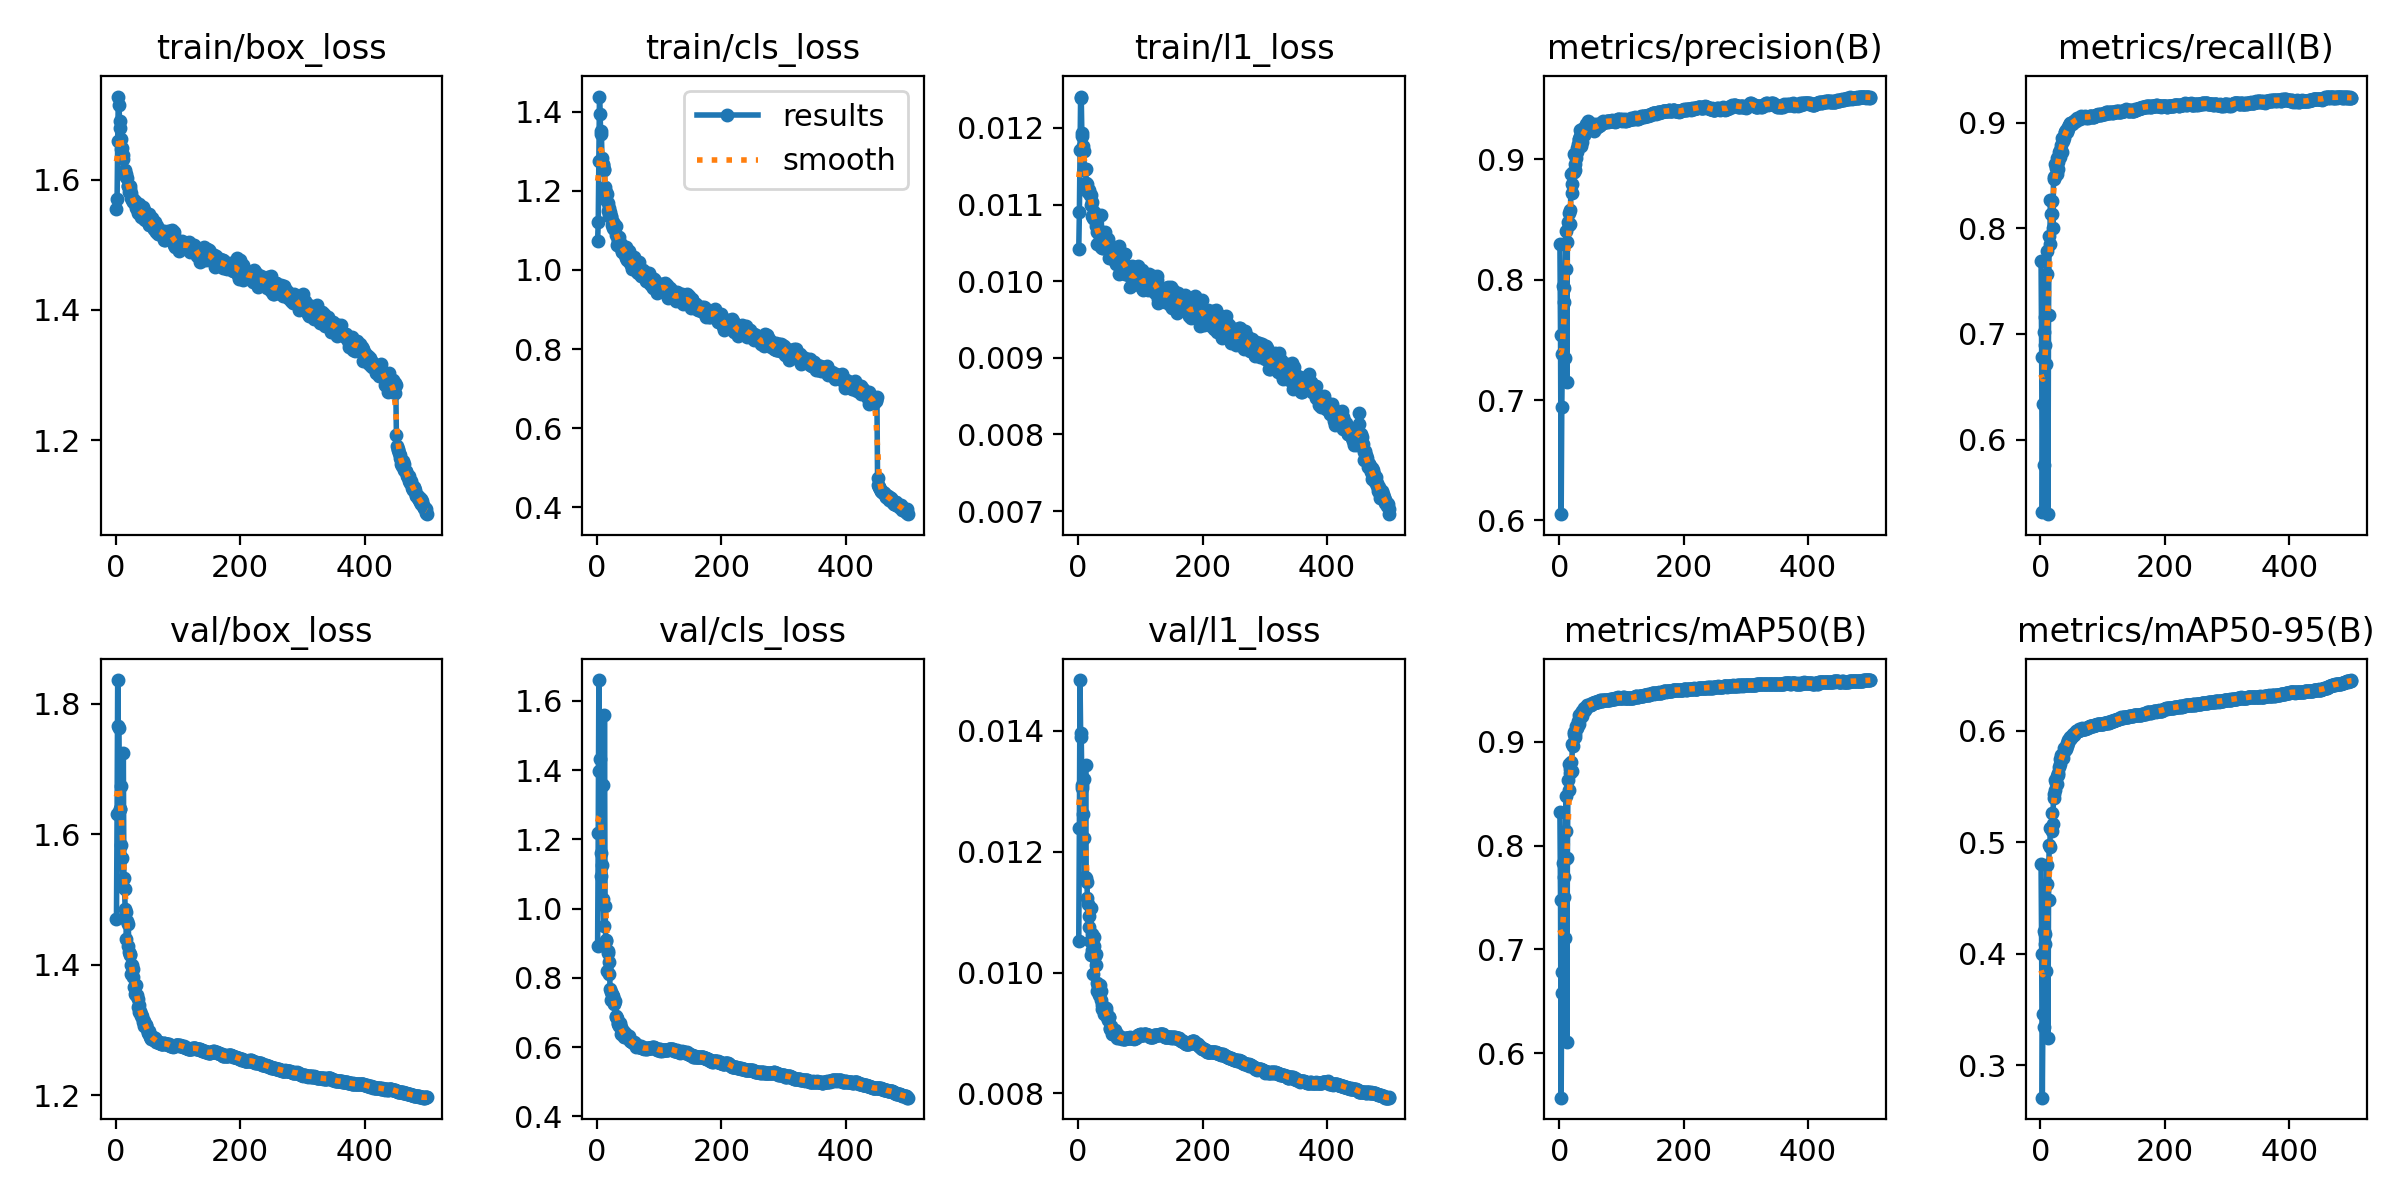

Values plotted in this chart, from the file beside it:
epoch, time, train/box_loss, train/cls_loss, train/l1_loss, metrics/precision(B), metrics/recall(B), metrics/mAP50(B), metrics/mAP50-95(B), val/box_loss, val/cls_loss, val/l1_loss, lr/pg0, lr/pg1, lr/pg2, lr/pg3, lr/pg4, lr/pg5, lr/pg6, lr/pg7
1, 59.62, 1.555, 1.074, 0.01042, 0.8301, 0.7693, 0.8321, 0.4802, 1.47, 0.891, 0.01052, 0.00996, 0.00332, 0.00996, 0.00332, 0.07676, 0.07012, 0.00996, 0.00332
2, 104.2, 1.57, 1.12, 0.0109, 0.7541, 0.6784, 0.7477, 0.3997, 1.632, 1.217, 0.0124, 0.01992, 0.00664, 0.01992, 0.00664, 0.05339, 0.04011, 0.01992, 0.00664
3, 156.8, 1.66, 1.276, 0.01171, 0.6052, 0.5314, 0.5571, 0.2711, 1.837, 1.66, 0.01484, 0.02984, 0.009947, 0.02984, 0.009947, 0.02998, 0.01008, 0.02984, 0.009947
4, 209, 1.727, 1.439, 0.01241, 0.694, 0.6338, 0.6782, 0.346, 1.766, 1.398, 0.01396, 0.02982, 0.009941, 0.02982, 0.009941, 0.02982, 0.009941, 0.02982, 0.009941
5, 259.9, 1.715, 1.394, 0.01239, 0.7383, 0.5757, 0.658, 0.3348, 1.762, 1.432, 0.01389, 0.02976, 0.009921, 0.02976, 0.009921, 0.02976, 0.009921, 0.02976, 0.009921
6, 310.1, 1.69, 1.345, 0.0119, 0.7948, 0.7023, 0.7836, 0.4205, 1.639, 1.095, 0.01306, 0.0297, 0.009901, 0.0297, 0.009901, 0.0297, 0.009901, 0.0297, 0.009901
7, 359.1, 1.679, 1.351, 0.01194, 0.7811, 0.6895, 0.7502, 0.4085, 1.639, 1.159, 0.01311, 0.02964, 0.009881, 0.02964, 0.009881, 0.02964, 0.009881, 0.02964, 0.009881
8, 409.1, 1.662, 1.284, 0.01177, 0.7934, 0.7157, 0.7697, 0.4175, 1.584, 1.127, 0.01262, 0.02958, 0.009861, 0.02958, 0.009861, 0.02958, 0.009861, 0.02958, 0.009861
9, 459.7, 1.647, 1.268, 0.0117, 0.7351, 0.6718, 0.7107, 0.385, 1.674, 1.357, 0.01321, 0.02952, 0.009842, 0.02952, 0.009842, 0.02952, 0.009842, 0.02952, 0.009842
10, 511.3, 1.648, 1.265, 0.01145, 0.8087, 0.7565, 0.8136, 0.4629, 1.564, 1.027, 0.01223, 0.02947, 0.009822, 0.02947, 0.009822, 0.02947, 0.009822, 0.02947, 0.009822
11, 562.2, 1.638, 1.253, 0.01147, 0.8404, 0.7786, 0.8478, 0.4799, 1.52, 0.9485, 0.01158, 0.02941, 0.009802, 0.02941, 0.009802, 0.02941, 0.009802, 0.02941, 0.009802
12, 613.9, 1.632, 1.254, 0.01147, 0.7154, 0.5293, 0.6111, 0.3242, 1.725, 1.559, 0.01344, 0.02935, 0.009782, 0.02935, 0.009782, 0.02935, 0.009782, 0.02935, 0.009782
13, 662.2, 1.609, 1.21, 0.01128, 0.8315, 0.7181, 0.7882, 0.4482, 1.533, 1.009, 0.01156, 0.02929, 0.009762, 0.02929, 0.009762, 0.02929, 0.009762, 0.02929, 0.009762
14, 713.2, 1.615, 1.197, 0.01118, 0.8477, 0.7926, 0.8631, 0.4977, 1.515, 0.9073, 0.0115, 0.02923, 0.009743, 0.02923, 0.009743, 0.02923, 0.009743, 0.02923, 0.009743
15, 762.6, 1.607, 1.178, 0.01127, 0.8456, 0.7848, 0.8535, 0.4956, 1.486, 0.9099, 0.01123, 0.02917, 0.009723, 0.02917, 0.009723, 0.02917, 0.009723, 0.02917, 0.009723
16, 815, 1.609, 1.191, 0.01116, 0.8552, 0.8265, 0.8786, 0.5124, 1.481, 0.8204, 0.01113, 0.02911, 0.009703, 0.02911, 0.009703, 0.02911, 0.009703, 0.02911, 0.009703
17, 865.4, 1.603, 1.169, 0.01117, 0.8466, 0.8136, 0.8736, 0.5131, 1.439, 0.8786, 0.01075, 0.02905, 0.009683, 0.02905, 0.009683, 0.02905, 0.009683, 0.02905, 0.009683
18, 913.8, 1.603, 1.15, 0.01119, 0.8584, 0.8137, 0.87, 0.5099, 1.467, 0.8716, 0.01093, 0.02899, 0.009663, 0.02899, 0.009663, 0.02899, 0.009663, 0.02899, 0.009663
19, 963.3, 1.59, 1.157, 0.01113, 0.8875, 0.8258, 0.8806, 0.5262, 1.429, 0.8108, 0.01052, 0.02893, 0.009644, 0.02893, 0.009644, 0.02893, 0.009644, 0.02893, 0.009644
20, 1013, 1.589, 1.138, 0.01113, 0.8719, 0.8008, 0.8718, 0.5159, 1.462, 0.8459, 0.01107, 0.02887, 0.009624, 0.02887, 0.009624, 0.02887, 0.009624, 0.02887, 0.009624
21, 1065, 1.582, 1.147, 0.01099, 0.8795, 0.8466, 0.8982, 0.5433, 1.419, 0.7685, 0.01029, 0.02881, 0.009604, 0.02881, 0.009604, 0.02881, 0.009604, 0.02881, 0.009604
22, 1117, 1.586, 1.133, 0.01103, 0.8899, 0.849, 0.8957, 0.5396, 1.415, 0.76, 0.01063, 0.02875, 0.009584, 0.02875, 0.009584, 0.02875, 0.009584, 0.02875, 0.009584
23, 1168, 1.591, 1.137, 0.01085, 0.8892, 0.8608, 0.9097, 0.547, 1.417, 0.7367, 0.01038, 0.02869, 0.009564, 0.02869, 0.009564, 0.02869, 0.009564, 0.02869, 0.009564
24, 1218, 1.571, 1.114, 0.01082, 0.9049, 0.8494, 0.9075, 0.5555, 1.385, 0.752, 0.00998, 0.02863, 0.009545, 0.02863, 0.009545, 0.02863, 0.009545, 0.02863, 0.009545
25, 1270, 1.579, 1.121, 0.01081, 0.8914, 0.8569, 0.9078, 0.5531, 1.4, 0.7481, 0.01059, 0.02857, 0.009525, 0.02857, 0.009525, 0.02857, 0.009525, 0.02857, 0.009525
26, 1320, 1.569, 1.107, 0.0109, 0.8959, 0.8515, 0.9042, 0.5517, 1.4, 0.7454, 0.01044, 0.02851, 0.009505, 0.02851, 0.009505, 0.02851, 0.009505, 0.02851, 0.009505
27, 1372, 1.57, 1.117, 0.01083, 0.9012, 0.8665, 0.9154, 0.5592, 1.393, 0.7252, 0.01028, 0.02846, 0.009485, 0.02846, 0.009485, 0.02846, 0.009485, 0.02846, 0.009485
28, 1425, 1.566, 1.102, 0.01072, 0.9061, 0.8563, 0.9146, 0.5606, 1.381, 0.7266, 0.0103, 0.0284, 0.009465, 0.0284, 0.009465, 0.0284, 0.009465, 0.0284, 0.009465
29, 1479, 1.568, 1.111, 0.01079, 0.9097, 0.8627, 0.9132, 0.5621, 1.365, 0.7321, 0.01013, 0.02834, 0.009446, 0.02834, 0.009446, 0.02834, 0.009446, 0.02834, 0.009446
30, 1530, 1.564, 1.088, 0.01049, 0.9129, 0.8723, 0.9196, 0.5676, 1.368, 0.6877, 0.00983, 0.02828, 0.009426, 0.02828, 0.009426, 0.02828, 0.009426, 0.02828, 0.009426
31, 1584, 1.566, 1.112, 0.01064, 0.9172, 0.8746, 0.9261, 0.5749, 1.355, 0.6884, 0.0097, 0.02822, 0.009406, 0.02822, 0.009406, 0.02822, 0.009406, 0.02822, 0.009406
32, 1634, 1.556, 1.064, 0.01068, 0.9172, 0.8679, 0.9172, 0.57, 1.369, 0.6845, 0.00978, 0.02816, 0.009386, 0.02816, 0.009386, 0.02816, 0.009386, 0.02816, 0.009386
33, 1684, 1.559, 1.077, 0.01066, 0.9244, 0.8788, 0.9258, 0.5783, 1.354, 0.6699, 0.00963, 0.0281, 0.009366, 0.0281, 0.009366, 0.0281, 0.009366, 0.0281, 0.009366
34, 1735, 1.555, 1.073, 0.01062, 0.9195, 0.8726, 0.9232, 0.5752, 1.354, 0.6671, 0.00976, 0.02804, 0.009347, 0.02804, 0.009347, 0.02804, 0.009347, 0.02804, 0.009347
35, 1789, 1.558, 1.083, 0.01048, 0.911, 0.8857, 0.9281, 0.5773, 1.348, 0.6695, 0.0098, 0.02798, 0.009327, 0.02798, 0.009327, 0.02798, 0.009327, 0.02798, 0.009327
36, 1840, 1.548, 1.061, 0.01045, 0.9256, 0.8854, 0.9293, 0.5786, 1.336, 0.6598, 0.0097, 0.02792, 0.009307, 0.02792, 0.009307, 0.02792, 0.009307, 0.02792, 0.009307
37, 1891, 1.562, 1.069, 0.01087, 0.9147, 0.8829, 0.9246, 0.5756, 1.338, 0.6683, 0.00954, 0.02786, 0.009287, 0.02786, 0.009287, 0.02786, 0.009287, 0.02786, 0.009287
38, 1948, 1.551, 1.066, 0.01056, 0.9238, 0.8856, 0.9299, 0.5844, 1.327, 0.6591, 0.00947, 0.0278, 0.009267, 0.0278, 0.009267, 0.0278, 0.009267, 0.0278, 0.009267
39, 2003, 1.548, 1.063, 0.01044, 0.921, 0.8915, 0.9294, 0.583, 1.329, 0.6369, 0.0094, 0.02774, 0.009248, 0.02774, 0.009248, 0.02774, 0.009248, 0.02774, 0.009248
40, 2061, 1.542, 1.046, 0.01043, 0.9201, 0.8913, 0.9321, 0.5846, 1.324, 0.6387, 0.00939, 0.02768, 0.009228, 0.02768, 0.009228, 0.02768, 0.009228, 0.02768, 0.009228
41, 2116, 1.55, 1.049, 0.01052, 0.9224, 0.8936, 0.9306, 0.5839, 1.322, 0.6472, 0.00932, 0.02762, 0.009208, 0.02762, 0.009208, 0.02762, 0.009208, 0.02762, 0.009208
42, 2171, 1.549, 1.057, 0.01052, 0.9264, 0.8929, 0.9328, 0.5858, 1.322, 0.6454, 0.00941, 0.02756, 0.009188, 0.02756, 0.009188, 0.02756, 0.009188, 0.02756, 0.009188
43, 2223, 1.558, 1.052, 0.01064, 0.9296, 0.8918, 0.9326, 0.5892, 1.315, 0.6423, 0.00941, 0.02751, 0.009168, 0.02751, 0.009168, 0.02751, 0.009168, 0.02751, 0.009168
44, 2273, 1.549, 1.051, 0.01045, 0.9274, 0.894, 0.9346, 0.5889, 1.313, 0.6299, 0.00936, 0.02745, 0.009149, 0.02745, 0.009149, 0.02745, 0.009149, 0.02745, 0.009149
45, 2324, 1.553, 1.037, 0.01047, 0.925, 0.8957, 0.9356, 0.5918, 1.314, 0.6297, 0.00941, 0.02739, 0.009129, 0.02739, 0.009129, 0.02739, 0.009129, 0.02739, 0.009129
46, 2375, 1.54, 1.058, 0.01052, 0.9317, 0.898, 0.9356, 0.5924, 1.306, 0.6375, 0.00926, 0.02733, 0.009109, 0.02733, 0.009109, 0.02733, 0.009109, 0.02733, 0.009109
47, 2428, 1.538, 1.029, 0.01044, 0.9285, 0.8999, 0.9353, 0.5926, 1.307, 0.6286, 0.00928, 0.02727, 0.009089, 0.02727, 0.009089, 0.02727, 0.009089, 0.02727, 0.009089
48, 2477, 1.548, 1.045, 0.01055, 0.9256, 0.8988, 0.9354, 0.5939, 1.308, 0.6302, 0.00922, 0.02721, 0.009069, 0.02721, 0.009069, 0.02721, 0.009069, 0.02721, 0.009069
49, 2530, 1.542, 1.025, 0.01049, 0.9264, 0.9002, 0.9351, 0.593, 1.308, 0.6311, 0.00927, 0.02715, 0.00905, 0.02715, 0.00905, 0.02715, 0.00905, 0.02715, 0.00905
50, 2581, 1.54, 1.039, 0.0103, 0.9274, 0.8991, 0.9357, 0.5949, 1.302, 0.6304, 0.00926, 0.02709, 0.00903, 0.02709, 0.00903, 0.02709, 0.00903, 0.02709, 0.00903
51, 2639, 1.541, 1.049, 0.01039, 0.9265, 0.8999, 0.9356, 0.5952, 1.296, 0.631, 0.00909, 0.02703, 0.00901, 0.02703, 0.00901, 0.02703, 0.00901, 0.02703, 0.00901
52, 2694, 1.538, 1.042, 0.01039, 0.9267, 0.9001, 0.9367, 0.5956, 1.295, 0.6269, 0.00907, 0.02697, 0.00899, 0.02697, 0.00899, 0.02697, 0.00899, 0.02697, 0.00899
53, 2744, 1.547, 1.018, 0.01037, 0.9294, 0.901, 0.9373, 0.5966, 1.298, 0.6172, 0.00912, 0.02691, 0.00897, 0.02691, 0.00897, 0.02691, 0.00897, 0.02691, 0.00897
54, 2796, 1.531, 1.03, 0.01034, 0.9287, 0.9022, 0.9377, 0.5964, 1.293, 0.6171, 0.00905, 0.02685, 0.008951, 0.02685, 0.008951, 0.02685, 0.008951, 0.02685, 0.008951
55, 2849, 1.536, 1.012, 0.01035, 0.9237, 0.9032, 0.9374, 0.5977, 1.289, 0.617, 0.00899, 0.02679, 0.008931, 0.02679, 0.008931, 0.02679, 0.008931, 0.02679, 0.008931
56, 2903, 1.534, 1.012, 0.01032, 0.925, 0.9018, 0.937, 0.5981, 1.286, 0.6161, 0.00899, 0.02673, 0.008911, 0.02673, 0.008911, 0.02673, 0.008911, 0.02673, 0.008911
57, 2954, 1.53, 1.003, 0.01028, 0.9293, 0.9017, 0.9383, 0.5993, 1.288, 0.6136, 0.00901, 0.02667, 0.008891, 0.02667, 0.008891, 0.02667, 0.008891, 0.02667, 0.008891
58, 3007, 1.541, 1.027, 0.01034, 0.9274, 0.9044, 0.9383, 0.5993, 1.289, 0.6113, 0.00903, 0.02661, 0.008871, 0.02661, 0.008871, 0.02661, 0.008871, 0.02661, 0.008871
59, 3057, 1.533, 1.033, 0.01033, 0.9257, 0.9037, 0.9385, 0.5993, 1.289, 0.6136, 0.00905, 0.02655, 0.008852, 0.02655, 0.008852, 0.02655, 0.008852, 0.02655, 0.008852
60, 3112, 1.532, 1.024, 0.0104, 0.9273, 0.9032, 0.9384, 0.5996, 1.288, 0.6129, 0.00902, 0.0265, 0.008832, 0.0265, 0.008832, 0.0265, 0.008832, 0.0265, 0.008832
... 440 more rows
